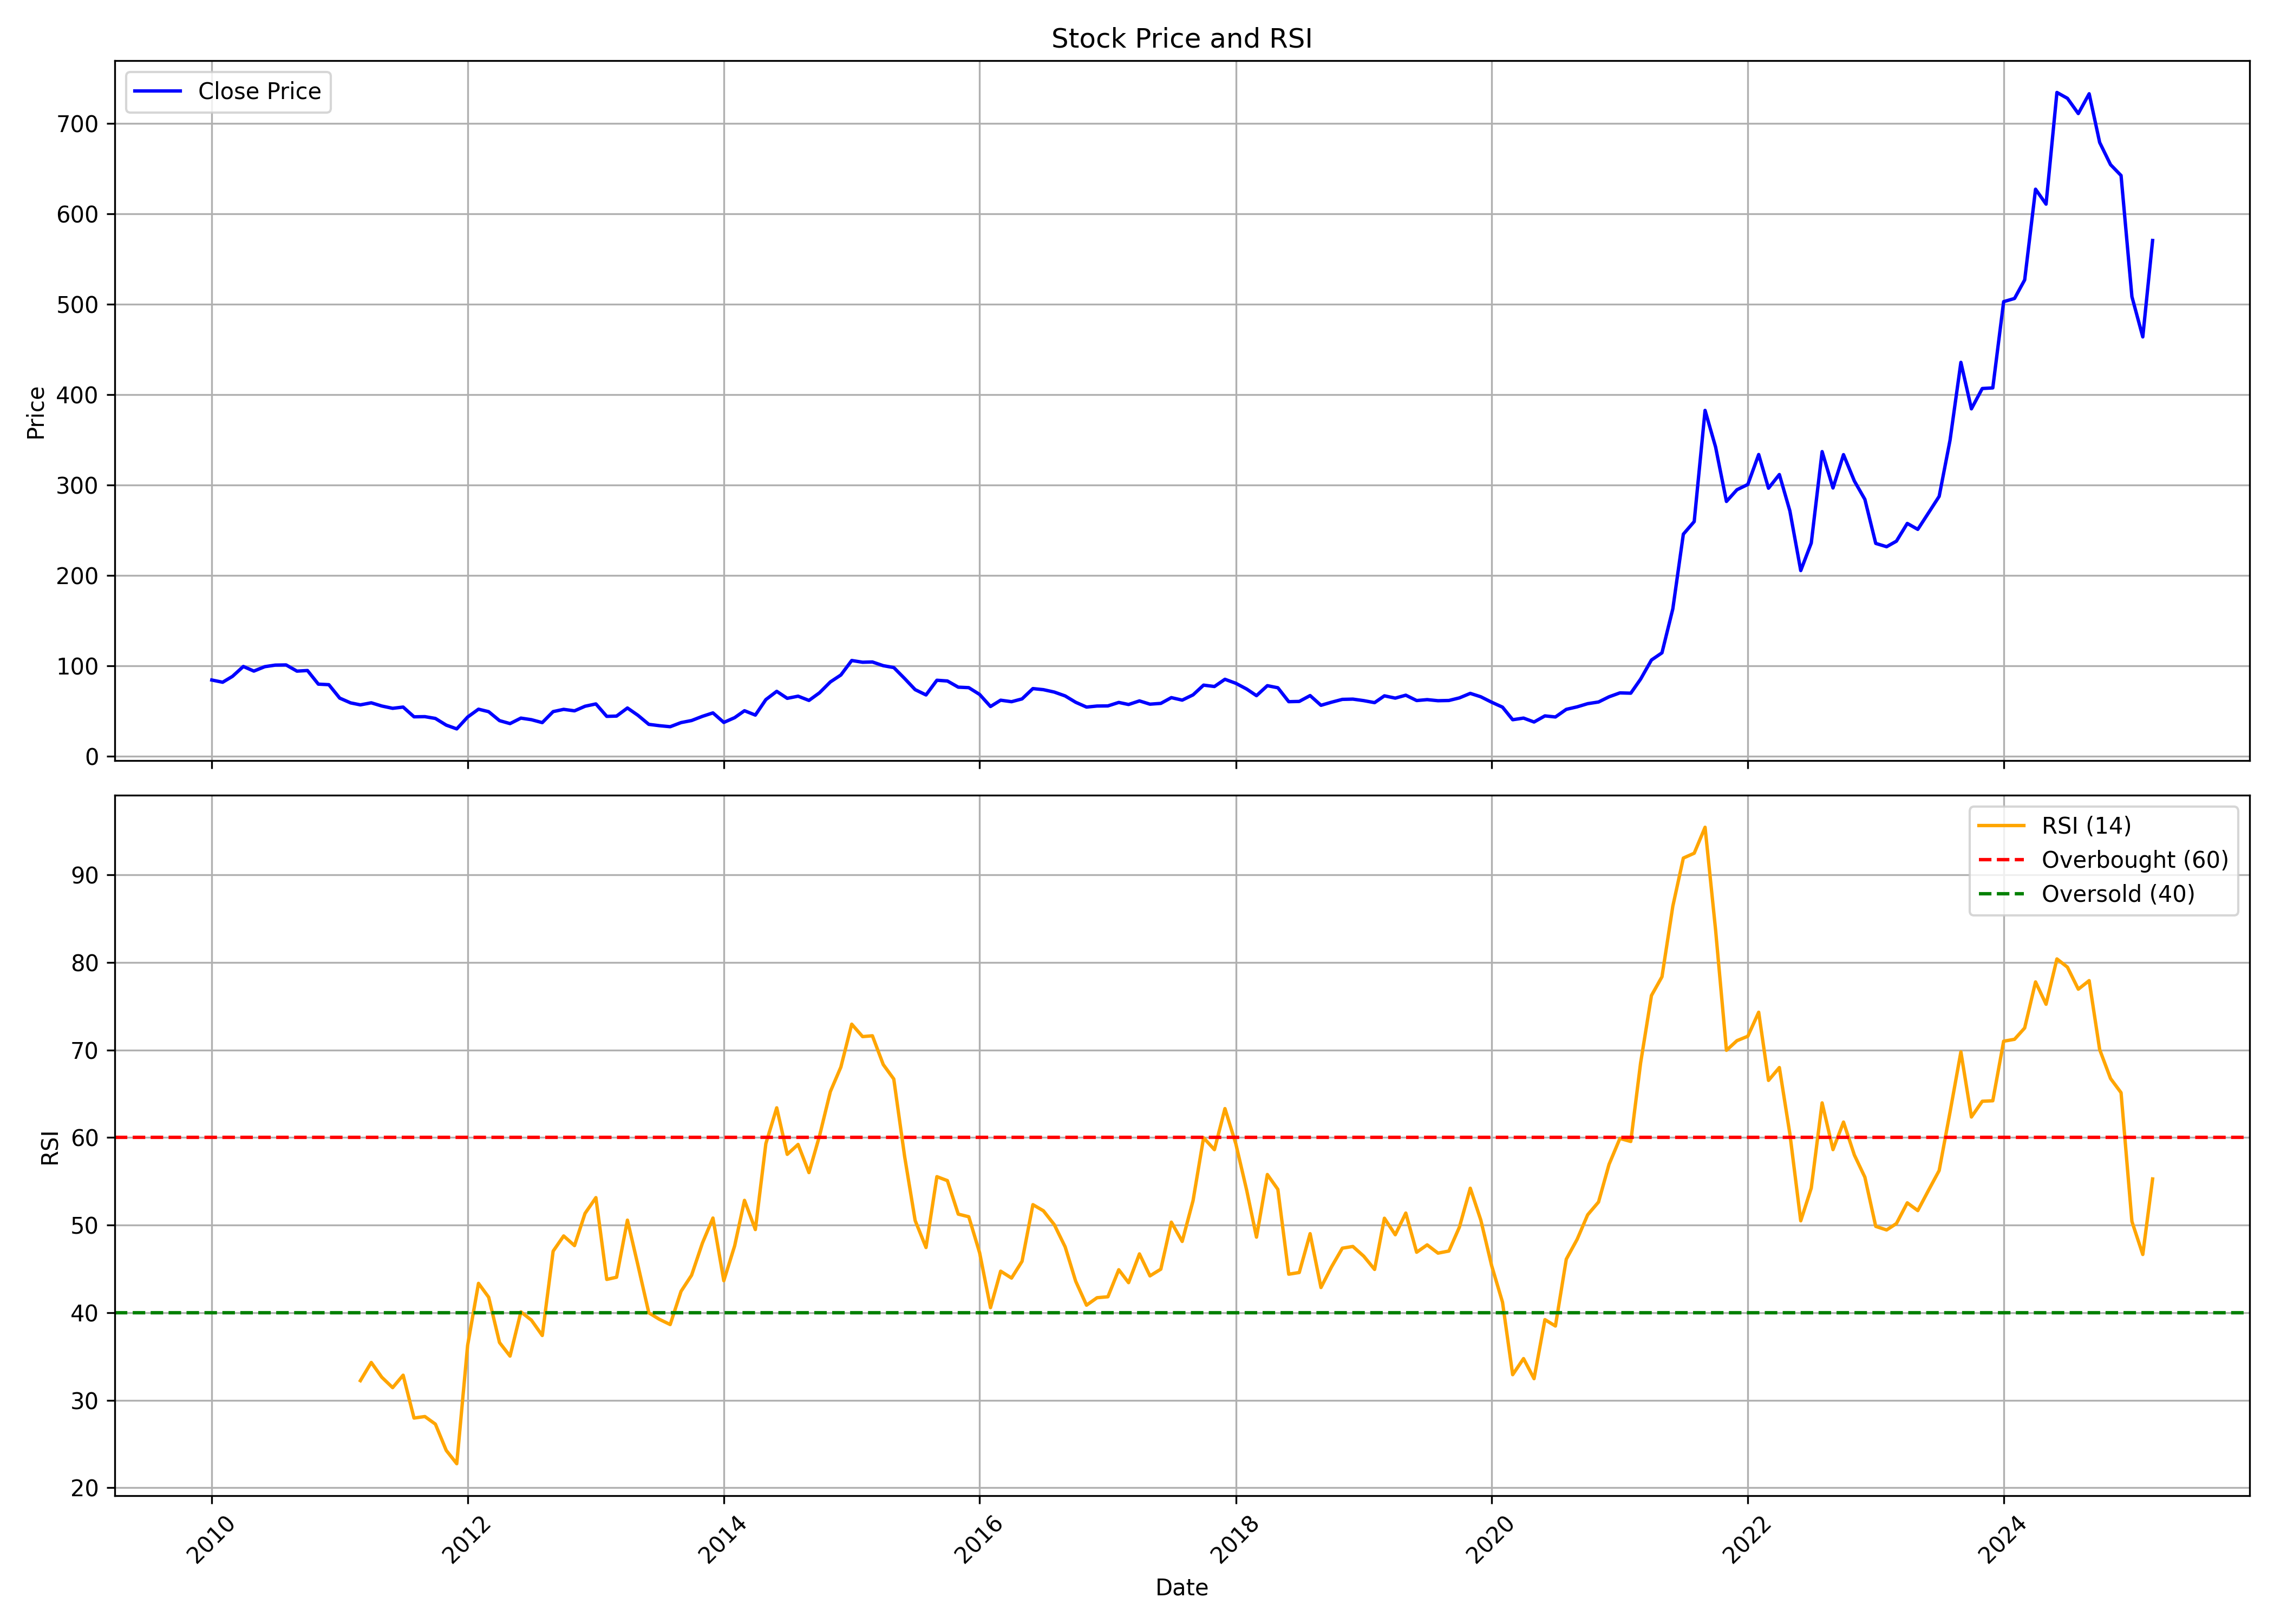

The data file committed next to this chart (first rows):
, date, symbol, open, high, low, close, volume, rsi
0, 2010-01-01, JSWENERGY, 84, 98.1, 79.24, 84.59, 259678034, 
1, 2010-02-01, JSWENERGY, 84.2, 89.39, 80.87, 82.14, 36730551, 
2, 2010-03-01, JSWENERGY, 82.14, 93.07, 82.14, 88.63, 43485241, 
3, 2010-04-01, JSWENERGY, 89.27, 103, 88.99, 99.57, 60939998, 
4, 2010-05-01, JSWENERGY, 99.65, 104.2, 88.75, 94.46, 44384850, 
5, 2010-06-01, JSWENERGY, 94.3, 105.4, 91.37, 99.33, 34118151, 
6, 2010-07-01, JSWENERGY, 99.24, 105.4, 97.64, 101.1, 29382213, 
7, 2010-08-01, JSWENERGY, 101.1, 106.3, 98.36, 101.3, 29376664, 
8, 2010-09-01, JSWENERGY, 101.7, 108.6, 94.06, 94.42, 37953110, 
9, 2010-10-01, JSWENERGY, 94.78, 100.9, 92.86, 95.09, 30696710, 
10, 2010-11-01, JSWENERGY, 97.01, 102, 75.41, 80.03, 36728825, 
11, 2010-12-01, JSWENERGY, 79.99, 84.09, 74.49, 79.43, 26946350, 
12, 2011-01-01, JSWENERGY, 79.71, 81.18, 53.61, 64.57, 17576072, 
13, 2011-02-01, JSWENERGY, 64.96, 65.68, 54.4, 59.3, 16859168, 
14, 2011-03-01, JSWENERGY, 59.98, 60.78, 54.32, 57.11, 11878354, 32.23
15, 2011-04-01, JSWENERGY, 57.63, 70.07, 57.27, 59.38, 16331144, 34.31
16, 2011-05-01, JSWENERGY, 59.9, 59.9, 53.96, 55.84, 12494155, 32.63
17, 2011-06-01, JSWENERGY, 57.43, 59.18, 51.41, 53.29, 11176474, 31.43
18, 2011-07-01, JSWENERGY, 54.21, 64.52, 53.85, 54.66, 28648134, 32.86
19, 2011-08-01, JSWENERGY, 55.39, 55.67, 40.43, 43.9, 15863410, 27.96
20, 2011-09-01, JSWENERGY, 43.9, 52.23, 42.85, 44.07, 16900524, 28.13
21, 2011-10-01, JSWENERGY, 43.5, 43.95, 39.22, 42.09, 14371657, 27.27
22, 2011-11-01, JSWENERGY, 41.96, 43.18, 31.61, 34.69, 15090293, 24.26
23, 2011-12-01, JSWENERGY, 35.58, 39.54, 30, 30.52, 10121416, 22.74
24, 2012-01-01, JSWENERGY, 30.73, 45.68, 30.28, 43.62, 45905311, 36.26
25, 2012-02-01, JSWENERGY, 44.03, 62.18, 42.89, 52.31, 86216559, 43.35
26, 2012-03-01, JSWENERGY, 51.75, 57.61, 45.68, 49.56, 55197301, 41.77
27, 2012-04-01, JSWENERGY, 49.4, 52.35, 38.93, 39.66, 36562616, 36.59
28, 2012-05-01, JSWENERGY, 39.98, 42.73, 33.8, 36.39, 43259222, 35.04
29, 2012-06-01, JSWENERGY, 36.39, 42.93, 33.19, 42.45, 61899375, 40.09
30, 2012-07-01, JSWENERGY, 43.27, 47.07, 38.28, 40.7, 51961483, 39.14
31, 2012-08-01, JSWENERGY, 40.86, 43.8, 34.53, 37.47, 24043018, 37.39
32, 2012-09-01, JSWENERGY, 37.35, 50.62, 36.9, 49.64, 39202749, 47.03
33, 2012-10-01, JSWENERGY, 49.85, 52.91, 47.93, 52.14, 23587651, 48.76
34, 2012-11-01, JSWENERGY, 52.71, 54.1, 47.81, 50.5, 26248042, 47.66
35, 2012-12-01, JSWENERGY, 50.75, 56.88, 50.34, 55.57, 44196002, 51.34
36, 2013-01-01, JSWENERGY, 56.14, 61.21, 53.2, 58.14, 53053907, 53.14
37, 2013-02-01, JSWENERGY, 58.35, 58.76, 43.15, 44.37, 19580223, 43.8
38, 2013-03-01, JSWENERGY, 44.5, 50.75, 41.47, 44.7, 14523576, 44.05
39, 2013-04-01, JSWENERGY, 44.7, 54.75, 43.88, 53.65, 18190422, 50.57
40, 2013-05-01, JSWENERGY, 53.65, 56.51, 45.23, 45.56, 45526441, 45.42
41, 2013-06-01, JSWENERGY, 46.78, 48.3, 32.32, 35.55, 50683337, 39.99
42, 2013-07-01, JSWENERGY, 35.96, 39.39, 32.52, 34.08, 40426260, 39.24
43, 2013-08-01, JSWENERGY, 35.97, 36.95, 28.75, 32.93, 44622325, 38.64
44, 2013-09-01, JSWENERGY, 32.64, 40.5, 31.74, 37.5, 29347330, 42.44
45, 2013-10-01, JSWENERGY, 37.59, 42.46, 36.74, 39.77, 23122583, 44.27
46, 2013-11-01, JSWENERGY, 39.26, 44.89, 36.91, 44.42, 28065586, 47.95
47, 2013-12-01, JSWENERGY, 44.25, 49.76, 44.25, 48.23, 28612852, 50.81
48, 2014-01-01, JSWENERGY, 48.01, 49, 34.04, 37.68, 20350626, 43.65
49, 2014-02-01, JSWENERGY, 38.23, 46.73, 35.75, 42.97, 27810382, 47.64
50, 2014-03-01, JSWENERGY, 42.72, 52.67, 41.26, 50.62, 34526693, 52.83
51, 2014-04-01, JSWENERGY, 50.96, 56.39, 44.68, 45.79, 40393132, 49.49
52, 2014-05-01, JSWENERGY, 45.79, 72.02, 43.4, 62.92, 62177255, 59.31
53, 2014-06-01, JSWENERGY, 63.43, 72.53, 60.49, 72.06, 59369996, 63.4
54, 2014-07-01, JSWENERGY, 72.53, 74.24, 58.73, 64.33, 65847526, 58.08
55, 2014-08-01, JSWENERGY, 64.95, 71.58, 64.03, 66.71, 35050313, 59.22
56, 2014-09-01, JSWENERGY, 67.54, 73.9, 56.23, 62.02, 48070446, 56
57, 2014-10-01, JSWENERGY, 61.49, 71.36, 59.25, 70.44, 23243957, 60.18
58, 2014-11-01, JSWENERGY, 72.63, 83.2, 65.17, 82.45, 66725413, 65.25
59, 2014-12-01, JSWENERGY, 82.45, 93.68, 75.7, 90.13, 87390693, 68.05
... 123 more rows
